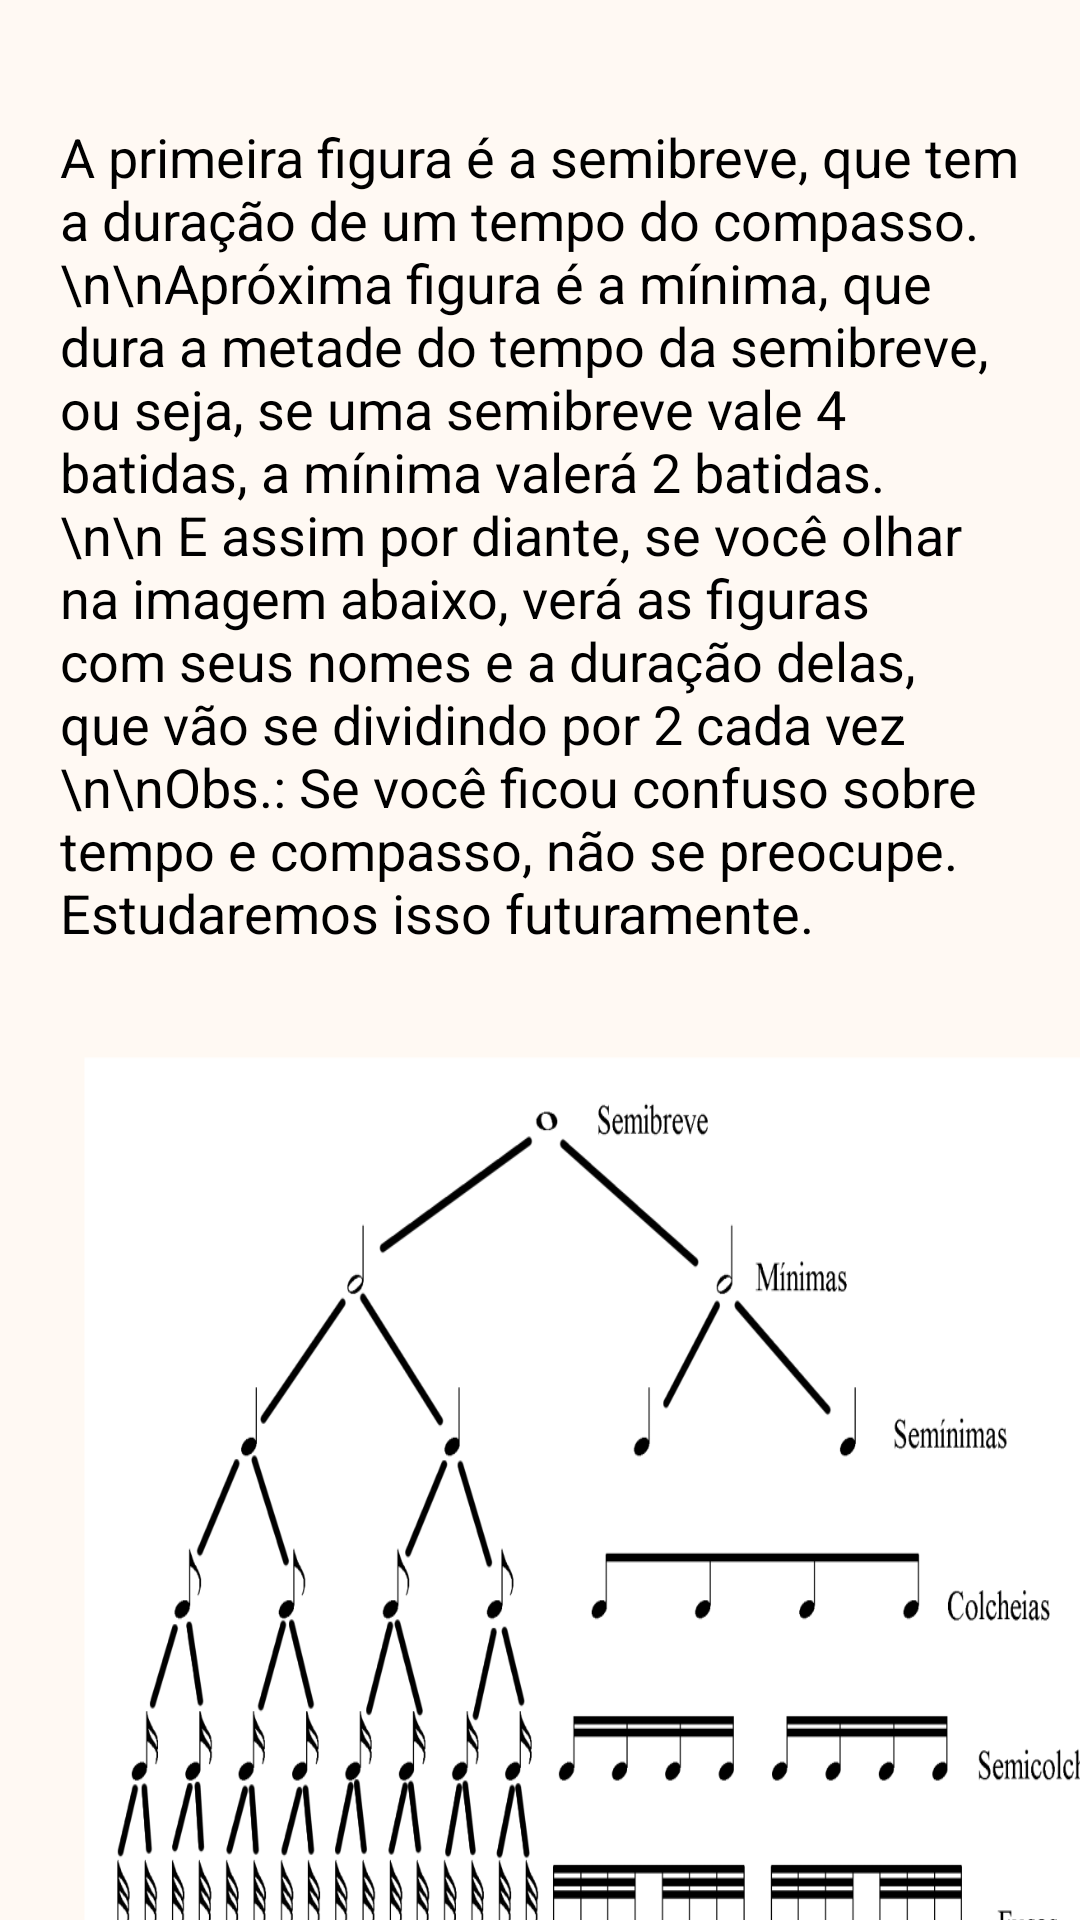

Write the Android layout XML for this screen, with the resource values it uses.
<!-- AndroidManifest.xml: application theme Theme.TeoriaMusical -->
<!-- res/layout/activity_tela_duracoes_iii.xml -->
<?xml version="1.0" encoding="utf-8"?>
<androidx.core.widget.NestedScrollView xmlns:android="http://schemas.android.com/apk/res/android"
    xmlns:app="http://schemas.android.com/apk/res-auto"
    xmlns:tools="http://schemas.android.com/tools"
    android:layout_width="match_parent"
    android:layout_height="match_parent"
    android:background="@color/cor_fundo"
    tools:context=".view.moduloI.duracoes.TelaDuracoesIII">

    <androidx.constraintlayout.widget.ConstraintLayout
        android:layout_width="match_parent"
        android:layout_height="match_parent">

        <androidx.appcompat.widget.AppCompatTextView
            android:id="@+id/textview39"
            android:layout_width="match_parent"
            android:layout_height="wrap_content"
            android:layout_marginLeft="20dp"
            android:layout_marginTop="40dp"
            android:layout_marginRight="20dp"
            android:text="A primeira figura é a semibreve, que tem a duração de um tempo do compasso. \n\nApróxima figura é a mínima, que dura a metade do tempo da semibreve, ou seja, se uma semibreve vale 4 batidas, a mínima valerá 2 batidas.\n\n E assim por diante, se você olhar na imagem abaixo, verá as figuras com seus nomes e a duração delas, que vão se dividindo por 2 cada vez \n\nObs.: Se você ficou confuso sobre tempo e compasso, não se preocupe. Estudaremos isso futuramente."
            android:textColor="@color/cor_texto"
            android:textSize="@dimen/tamanho_texto"
            app:layout_constraintEnd_toEndOf="parent"
            app:layout_constraintStart_toStartOf="parent"
            app:layout_constraintTop_toTopOf="parent" />


        <androidx.appcompat.widget.AppCompatImageView
            android:id="@+id/imageview6"
            android:layout_width="350dp"
            android:layout_height="300dp"
            android:layout_marginLeft="28dp"
            android:layout_marginTop="36dp"
            android:background="@drawable/figura_escada"
            app:layout_constraintLeft_toLeftOf="parent"
            app:layout_constraintTop_toBottomOf="@id/textview39" />

        <androidx.appcompat.widget.AppCompatTextView
            android:id="@+id/textview40"
            android:layout_width="match_parent"
            android:layout_height="wrap_content"
            android:layout_margin="20dp"
            android:text="Note que figuras com hastes podem se ligar. Veremos como é feita a escrita numa partitura mais para frente."
            android:textColor="@color/cor_texto"
            android:textSize="@dimen/tamanho_texto"
            app:layout_constraintLeft_toLeftOf="parent"
            app:layout_constraintRight_toRightOf="parent"
            app:layout_constraintTop_toBottomOf="@id/imageview6" />

        <androidx.appcompat.widget.AppCompatButton
            android:id="@+id/botao_dura_avan_iii"
            android:layout_width="100dp"
            android:layout_height="wrap_content"
            android:layout_marginTop="60dp"
            android:layout_marginRight="60dp"
            android:layout_marginBottom="40dp"
            android:background="@drawable/botao_voltar_avancar"
            android:backgroundTint="@color/verde"
            android:text="Avançar"
            android:textAllCaps="false"
            android:textColor="@color/white"
            android:textSize="@dimen/tamanho_texto"
            app:layout_constraintBottom_toBottomOf="parent"
            app:layout_constraintRight_toRightOf="parent"
            app:layout_constraintTop_toBottomOf="@id/textview40" />

        <androidx.appcompat.widget.AppCompatButton
            android:id="@+id/botao_dura_volt_iii"
            android:layout_width="100dp"
            android:layout_height="wrap_content"
            android:layout_marginLeft="40dp"
            android:layout_marginTop="60dp"
            android:layout_marginBottom="40dp"
            android:background="@drawable/botao_voltar_avancar"
            android:backgroundTint="@color/vermelho"
            android:text="Voltar"
            android:textAllCaps="false"
            android:textColor="@color/white"
            android:textSize="@dimen/tamanho_texto"
            app:layout_constraintBottom_toBottomOf="parent"
            app:layout_constraintLeft_toLeftOf="parent"
            app:layout_constraintTop_toBottomOf="@id/textview40"
            app:layout_constraintVertical_bias="1.0" />




    </androidx.constraintlayout.widget.ConstraintLayout>
</androidx.core.widget.NestedScrollView>
<!-- resources referenced by this layout -->
<resources>
  <color name="cor_fundo">#FFF9F3</color>
  <color name="cor_texto">#000000</color>
  <color name="verde">#42aa17</color>
  <color name="vermelho">#ff0000</color>
  <color name="white">#FFFFFFFF</color>
  <dimen name="tamanho_texto">18sp</dimen>
  <!-- drawable botao_voltar_avancar (drawable) -->
  <?xml version="1.0" encoding="utf-8"?>
  <shape xmlns:android="http://schemas.android.com/apk/res/android"
      android:shape="rectangle">
      <corners  android:radius="10dp"/>
  </shape>
  <!-- drawable figura_escada: png bitmap (drawable-v24, 119421 bytes) -->
  <style name="Theme.TeoriaMusical" parent="Theme.MaterialComponents.DayNight.DarkActionBar">
          
          <item name="colorPrimary">@color/app_bar</item>
          <item name="colorPrimaryVariant">@color/app_bar</item>
          <item name="colorOnPrimary">@color/amarelo</item>
          
          <item name="colorSecondary">@color/teal_200</item>
          <item name="colorSecondaryVariant">@color/teal_700</item>
          <item name="colorOnSecondary">@color/black</item>
          
          <item name="android:statusBarColor" tools:targetApi="l">?attr/colorPrimaryVariant</item>
          
      </style>
  <color name="app_bar">#1F0953</color>
  <color name="amarelo">#CCFF33</color>
  <color name="teal_200">#FF03DAC5</color>
  <color name="teal_700">#FF018786</color>
  <color name="black">#FF000000</color>
</resources>
